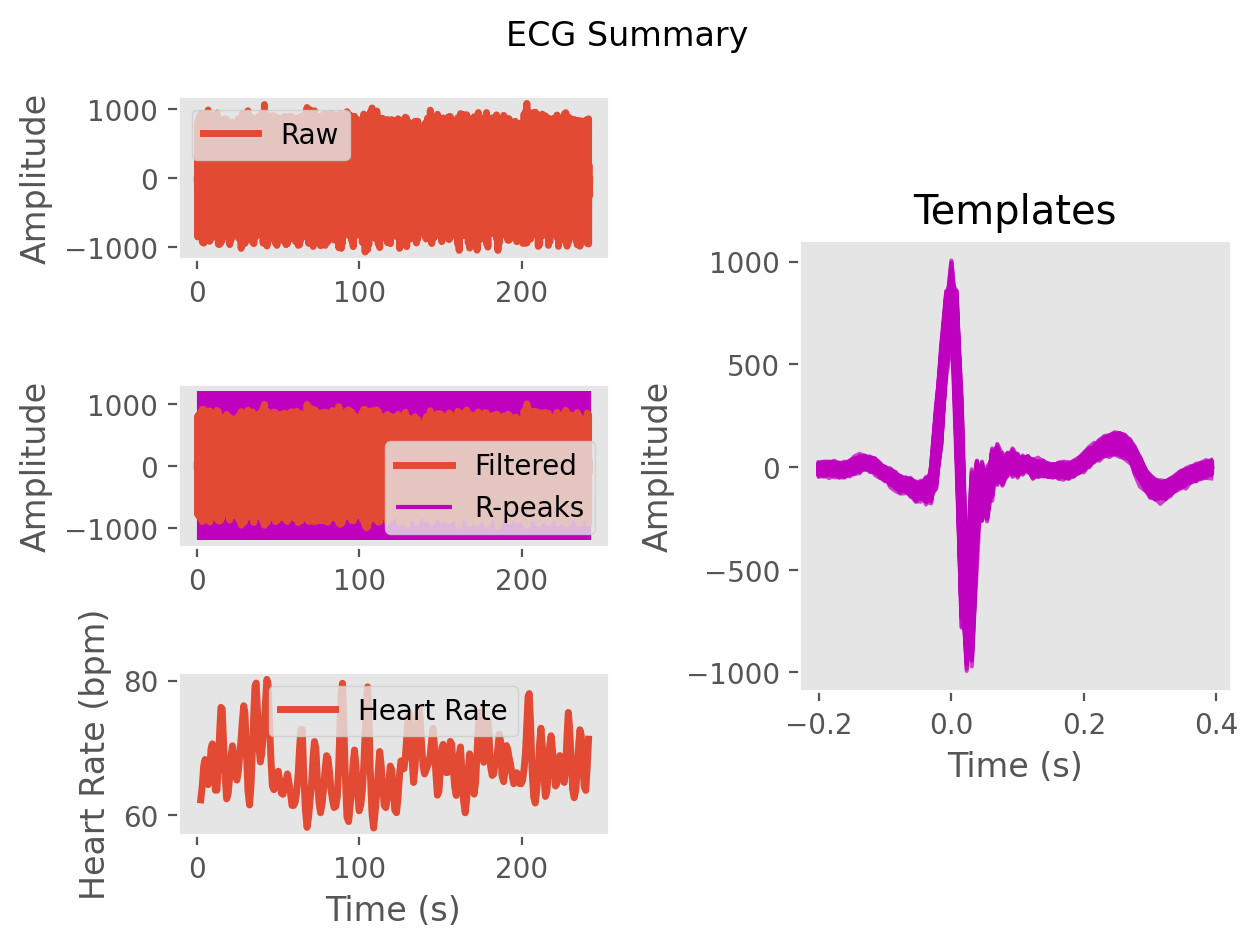

The file beside this chart, header and first rows:
ECG, -0.6198936919668254, 27.343744493298882, 53.05899448964398, 64.07242420826287, 52.33731945592517, 30.93791738793962, 8.956819056597524, -24.743546862213034, -52.0207049503136, -45.71335676043104, -45.987796409065844, -68.70100705722427, -72.10939908936842, -100.87261100657113, -157.63346130410747, -136.24198964516586, -125.04669769616493, -175.16848126363422, -23.681512901608002, 294.52164823638407, 528.8190033995864, 799.5291562080668, 806.5423102282446
Time (s), 0.0, 0.007692, 0.01538, 0.02308, 0.03077, 0.03846, 0.04615, 0.05385, 0.06154, 0.06923, 0.07692, 0.08462, 0.09231, 0.1, 0.1077, 0.1154, 0.1231, 0.1308, 0.1385, 0.1462, 0.1538, 0.1615, 0.1692
Rpeaks, 151, 278, 400, 515, 626, 743, 869, 989, 1099, 1205, 1321, 1446, 1573, 1689, 1795, 1897, 1997, 2104, 2230, 2355, 2479, 2600, 2712
IBI Series, 127.0, 122.0, 115.0, 111.0, 117.0, 126.0, 120.0, 110.0, 106.0, 116.0, 125.0, 127.0, 116.0, 106.0, 102.0, 100.0, 107.0, 126.0, 125.0, 124.0, 121.0, 112.0, 108.0
Heart Rate, 2.138, 3.077, 3.962, 4.815, 5.715, 6.685, 7.608, 8.454, 9.269, 10.16, 11.12, 12.1, 12.99, 13.81, 14.59, 15.36, 16.18, 17.15, 18.12, 19.07, 20.0, 20.86, 21.69
